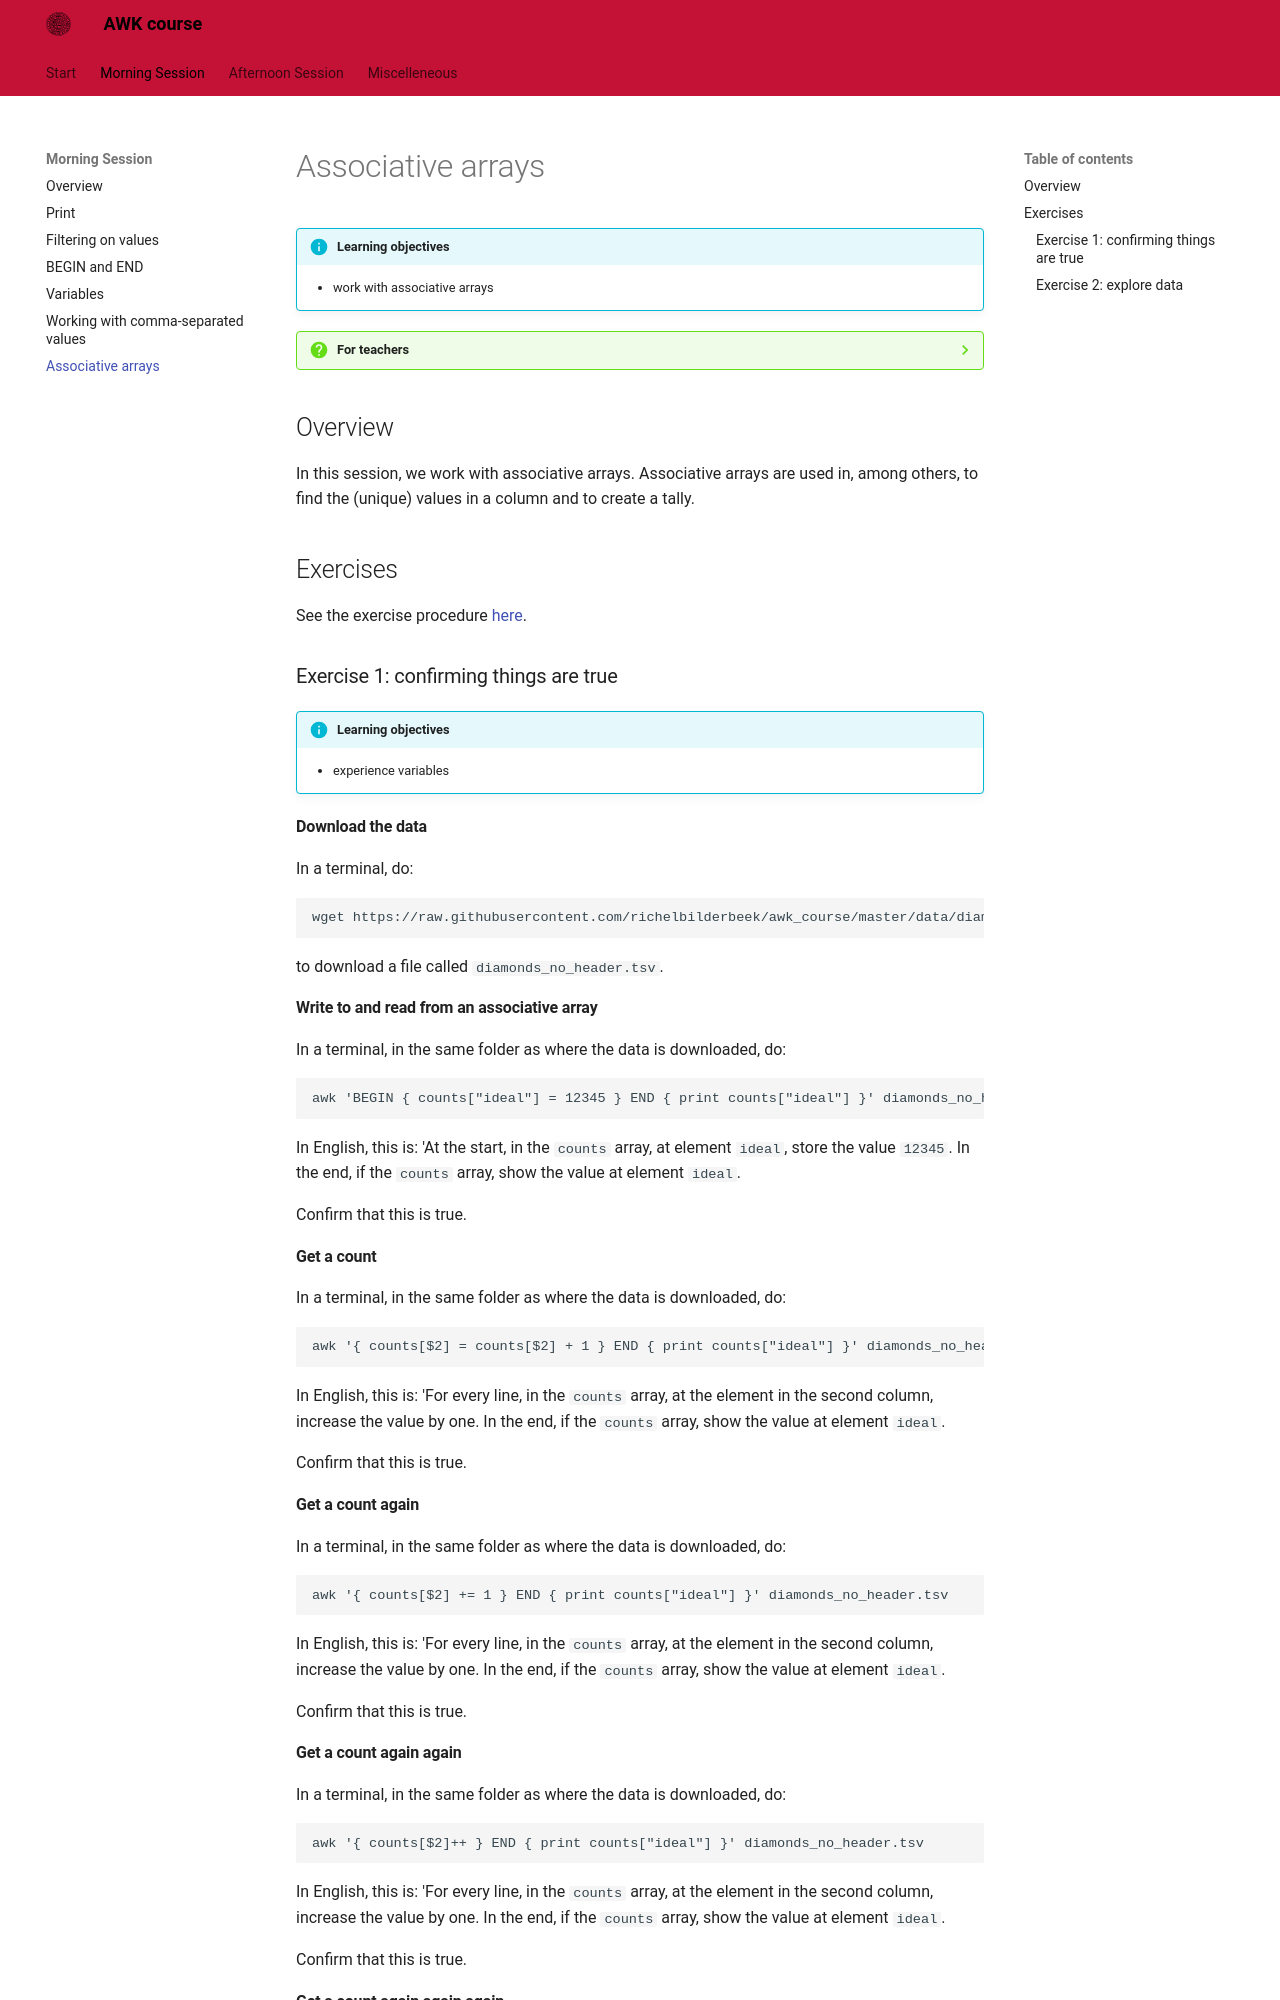

repository: richelbilderbeek/awk_course · page: morning_session/associative_arrays/index.html · generator: mkdocs

# Associative arrays

!!!- info "Learning objectives"

    - work with associative arrays

???- question "For teachers"

    Teaching goals are:

    - Learners work with associative arrays
    - Learners can get the unique elements of a column
    - Learners can make a tally of a column

    Lesson plan:

    * 5 mins: prior knowledge
    * 5 mins: presentation
    * 15 mins: challenge
    * 5 mins: feedback

## Overview

In this session, we work with associative arrays.
Associative arrays are used in, among others, 
to find the (unique) values in a column and to create a tally.

## Exercises

See the exercise procedure [here](../misc/exercise_procedure.md).

### Exercise 1: confirming things are true

!!!- info "Learning objectives"

    - experience variables

#### Download the data

In a terminal, do:

```
wget https://raw.githubusercontent.com/richelbilderbeek/awk_course/master/data/diamonds_no_header.tsv
```

to download a file called `diamonds_no_header.tsv`.

#### Write to and read from an associative array

In a terminal, in the same folder as where the data is downloaded, do:

```
awk 'BEGIN { counts["ideal"] = 12345 } END { print counts["ideal"] }' diamonds_no_header.tsv
```

In English, this is: 'At the start, in the `counts` array, at element `ideal`, 
store the value `12345`. In the end, if the `counts` array, show the
value at element `ideal`.

Confirm that this is true.

#### Get a count

In a terminal, in the same folder as where the data is downloaded, do:

```
awk '{ counts[$2] = counts[$2] + 1 } END { print counts["ideal"] }' diamonds_no_header.tsv
```

In English, this is: 'For every line, in the `counts` array, 
at the element in the second column, increase the value by one.
In the end, if the `counts` array, show the
value at element `ideal`.

Confirm that this is true.

#### Get a count again

In a terminal, in the same folder as where the data is downloaded, do:

```
awk '{ counts[$2] += 1 } END { print counts["ideal"] }' diamonds_no_header.tsv
```

In English, this is: 'For every line, in the `counts` array, 
at the element in the second column, increase the value by one.
In the end, if the `counts` array, show the
value at element `ideal`.

Confirm that this is true.

#### Get a count again again

In a terminal, in the same folder as where the data is downloaded, do:

```
awk '{ counts[$2]++ } END { print counts["ideal"] }' diamonds_no_header.tsv
```

In English, this is: 'For every line, in the `counts` array, 
at the element in the second column, increase the value by one.
In the end, if the `counts` array, show the
value at element `ideal`.

Confirm that this is true.
